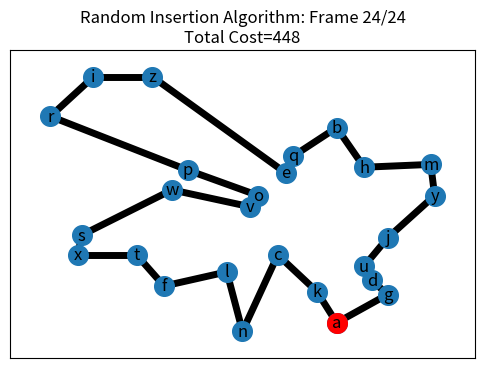

This chart was generated by the following Python code:
import matplotlib.pyplot as plt
from matplotlib import animation
import networkx as nx
import numpy as np
import random


def getDiststaceBetween(G, n1: int, n2: int):
    attr = nx.get_node_attributes(G, 'pos')
    x1 = attr[nodeNames[n1]][0]
    x2 = attr[nodeNames[n2]][0]
    y1 = attr[nodeNames[n1]][1]
    y2 = attr[nodeNames[n2]][1]
    distance = ((x1 - x2)**2 + (y1 - y2)**2)**0.5

    return distance


def visit(G, n: int):
    nx.set_node_attributes(G, {nodeNames[n]: True}, "visited")


def getDistanceOfCycle(G, nodeList):
    distance = 0
    for i in range(len(nodeList)):
        distance += getDiststaceBetween(G, nodeNames.index(
            nodeList[i]), nodeNames.index(nodeList[(i+1) % len(nodeList)]))

    return distance


# define
numVerticies = 26  # random.randrange(3, 25)
random.seed(126)

# available node names
letters = ["a", "b", "c", "d", "e", "f", "g", "h", "i", "j", "k", "l",
           "m", "n", "o", "p", "q", "r", "s", "t", "u", "v", "w", "x", "y", "z"]

# sub array of letters up to numVerticies
nodeNames = letters[0:numVerticies]
#nodeNames = [str(n) for n in range(numVerticies)]
edgesAnimation = []
frameCounter = 0
maxFrames = 0
# create graph object
G = nx.Graph()

# generate tuple, then add node to G
while len(G) < numVerticies:
    x = random.randrange(1, 100)
    y = random.randrange(1, 100)
    G.add_node(nodeNames[len(G)], pos=(x, y), visited=False)

# get node positions
pos = nx.get_node_attributes(G, 'pos')


# -- Insertion portion -- #

availableVertecies = [n for n in range(numVerticies)]
calculatedDistance = 0
totalDistance = 0

# select three vertecies to create cycle
nodeOrder = []
edges = []  # drawing object

# starting point and add to list
randomStartingPoint = random.randrange(0, numVerticies-1)
visit(G, randomStartingPoint)
availableVertecies.remove(randomStartingPoint)
current = randomStartingPoint
nodeOrder.append(nodeNames[current])

# select furthest away and add to list
furthest = (0, -1)
for i in availableVertecies:
    dist = getDiststaceBetween(G, current, i)
    if furthest[1] == -1 or furthest[1] < dist:
        furthest = (i, dist)
        totalDistance = dist
nodeOrder.append(nodeNames[furthest[0]])
availableVertecies.remove(furthest[0])


# loop through all verticies and add the one that changes the distance the least to the list
while len(nodeOrder) < numVerticies:
    # randomly select vertex and find the order in the nodelist that grows the cycle size the least
    current = random.choice(availableVertecies)  # select vertex
    calculatedDistance = 0
    minIndexAndValue = (0, -1)

    for i in range(len(nodeOrder)+1):  # loop through the possible places to put the node
        copyofList = nodeOrder.copy()
        copyofList.insert(i, nodeNames[current])  # try insertion
        calculatedDistance = getDistanceOfCycle(G, copyofList)
        if minIndexAndValue[1] == -1 or minIndexAndValue[1] > calculatedDistance:
            minIndexAndValue = (i, calculatedDistance)

    nodeOrder.insert(minIndexAndValue[0], nodeNames[current])
    availableVertecies.remove(current)
    totalDistance = minIndexAndValue[1]
    i += 1
    edges = []
    for i in range(len(nodeOrder)):
        edges.append((nodeOrder[i], nodeOrder[(i+1) % len(nodeOrder)]))
    edgesAnimation.append([])
    for e in edges:
        edgesAnimation[frameCounter].append(e)
    frameCounter += 1
    maxFrames += 1


print("Total cost: " + str(totalDistance))


fig, ax = plt.subplots(figsize=(6, 4))


frameCounter = 0


def simple_update(num):
    ax.clear()

    # Draw the graph with random node colors
    nx.draw_networkx_nodes(G, pos, node_size=200)
    nx.draw_networkx_nodes(G, pos, nodelist=nodeNames[randomStartingPoint],
                           node_size=200, node_color="r", label="Starting Point for NN alg")

    # edges
    nx.draw_networkx_edges(G, pos, edgelist=edgesAnimation[num], width=5)

    # labels for vertex
    nx.draw_networkx_labels(G, pos, font_size=12,
                            font_family="sans-serif")  # vertex labels
    # Set the title
    ax.set_title("Random Insertion Algorithm: Frame {}/{}\nTotal Cost={}".format(num+1, maxFrames, int(totalDistance)))


ani = animation.FuncAnimation(
    fig, simple_update, frames=maxFrames, fargs=())
ani.save('random-insertion.gif', writer='Pillow')


# plt.show() #bugged in python 3.9
